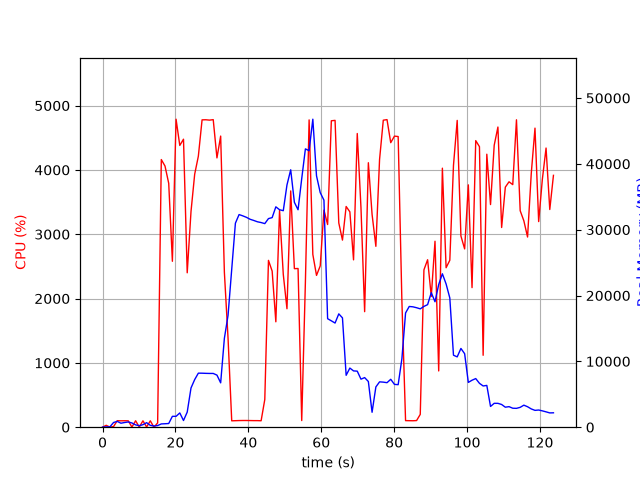

Source data for this figure (header and first rows):
elapsed_time, nproc, cpu, mem_real, mem_virtual
4.363059997558594e-05, 1, 0.0, 7.742, 3185
1.006, 2, 29.8, 48.27, 160.7
2.014, 2, 1.0, 53.52, 165.4
3.022, 4, 9.9, 716.2, 2316
4.03, 6, 101.2, 881.6, 3302
5.038, 3, 99.2, 605.3, 1931
6.046, 3, 100.2, 712.2, 2027
7.053, 3, 99.3, 797.1, 2139
8.061, 5, 2.0, 642.8, 2446
9.069, 3, 100.3, 350.3, 1587
10.08, 3, 2.0, 232.9, 1491
11.08, 3, 99.3, 380.6, 1595
12.09, 6, 3.0, 688, 2759
13.1, 3, 99.3, 281.9, 1509
14.11, 3, 0.0, 183.2, 1449
15.11, 1, 66.5, 247.5, 4397
16.12, 1, 4161, 497.8, 4731
17.14, 1, 4060, 524.9, 4767
18.15, 1, 3792, 560.2, 5339
19.16, 1, 2580, 1652, 6619
20.17, 1, 4789, 1652, 6619
21.19, 1, 4381, 2166, 8155
22.21, 1, 4478, 1016, 8163
23.23, 1, 2401, 2291, 8735
24.27, 1, 3354, 5961, 12625
25.28, 1, 3934, 7233, 18257
26.28, 1, 4214, 8209, 18257
27.3, 1, 4778, 8203, 18257
28.32, 1, 4780, 8179, 18257
29.34, 1, 4774, 8165, 18257
30.36, 1, 4782, 8165, 18257
31.38, 1, 4187, 7911, 18257
32.4, 1, 4526, 6737, 18890
33.42, 1, 2409, 13498, 32045
34.43, 1, 1381, 16989, 52525
35.44, 1, 99.2, 23995, 52525
36.45, 1, 101.2, 30989, 52525
37.45, 1, 103.2, 32298, 52525
38.46, 1, 104.2, 32102, 52525
39.47, 1, 104.2, 31879, 52525
40.48, 1, 103.3, 31584, 52525
41.49, 1, 102.2, 31402, 52525
42.49, 1, 102.2, 31200, 52525
43.5, 1, 100.2, 31085, 52525
44.51, 1, 430.6, 30925, 52525
45.52, 1, 2594, 31685, 52525
46.53, 1, 2427, 31834, 52525
47.54, 1, 1639, 33471, 52525
48.56, 1, 3371, 33033, 52525
49.58, 1, 2376, 32886, 77101
50.59, 1, 1842, 36793, 77101
51.62, 1, 3674, 39100, 77101
52.63, 1, 2465, 34163, 77101
53.63, 1, 2468, 33029, 77101
54.64, 1, 103.2, 37753, 77101
55.65, 1, 2255, 42274, 77101
56.67, 1, 4778, 41996, 77101
57.69, 1, 2686, 46783, 77931
58.7, 1, 2360, 38185, 77931
59.72, 1, 2508, 35633, 77931
... 63 more rows
